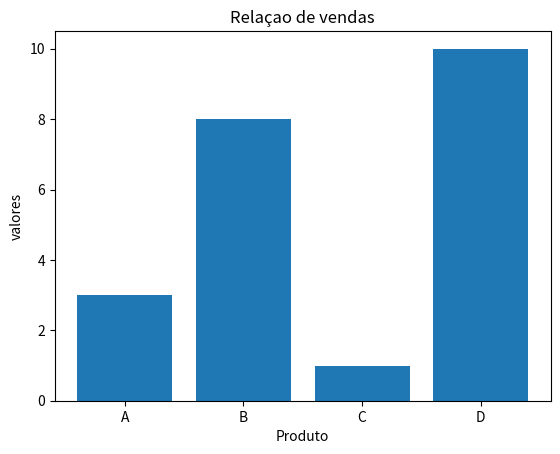

This chart was generated by the following Python code:
# Implementar uma solução para visualizar dados de vendas em um gráfico de barras

# Use: x = ["A", "B", "C", "D"] y = [3, 8, 1, 10]

import matplotlib.pyplot as plt
import numpy as np

x = np.array(["A", "B", "C", "D"])
y = np.array([3, 8, 1, 10])

plt.bar(x, y)
plt.xlabel("Produto")
plt.ylabel("valores")
plt.title("Relaçao de vendas")
plt.show()